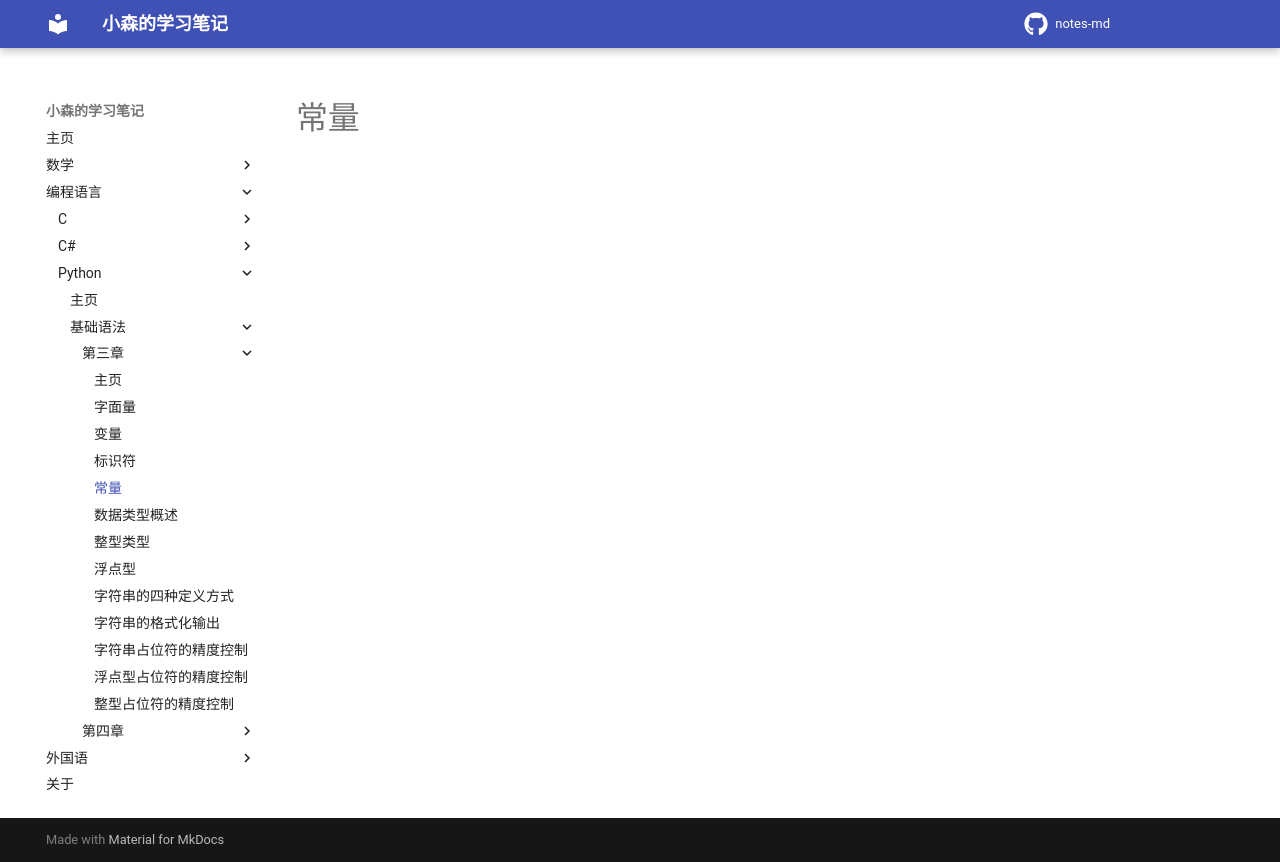

repository: komori-flag/notes-md · page: StudyNotes/Programme-Language/python/basic/第三章/04-常量/index.html · generator: mkdocs

# 常量
